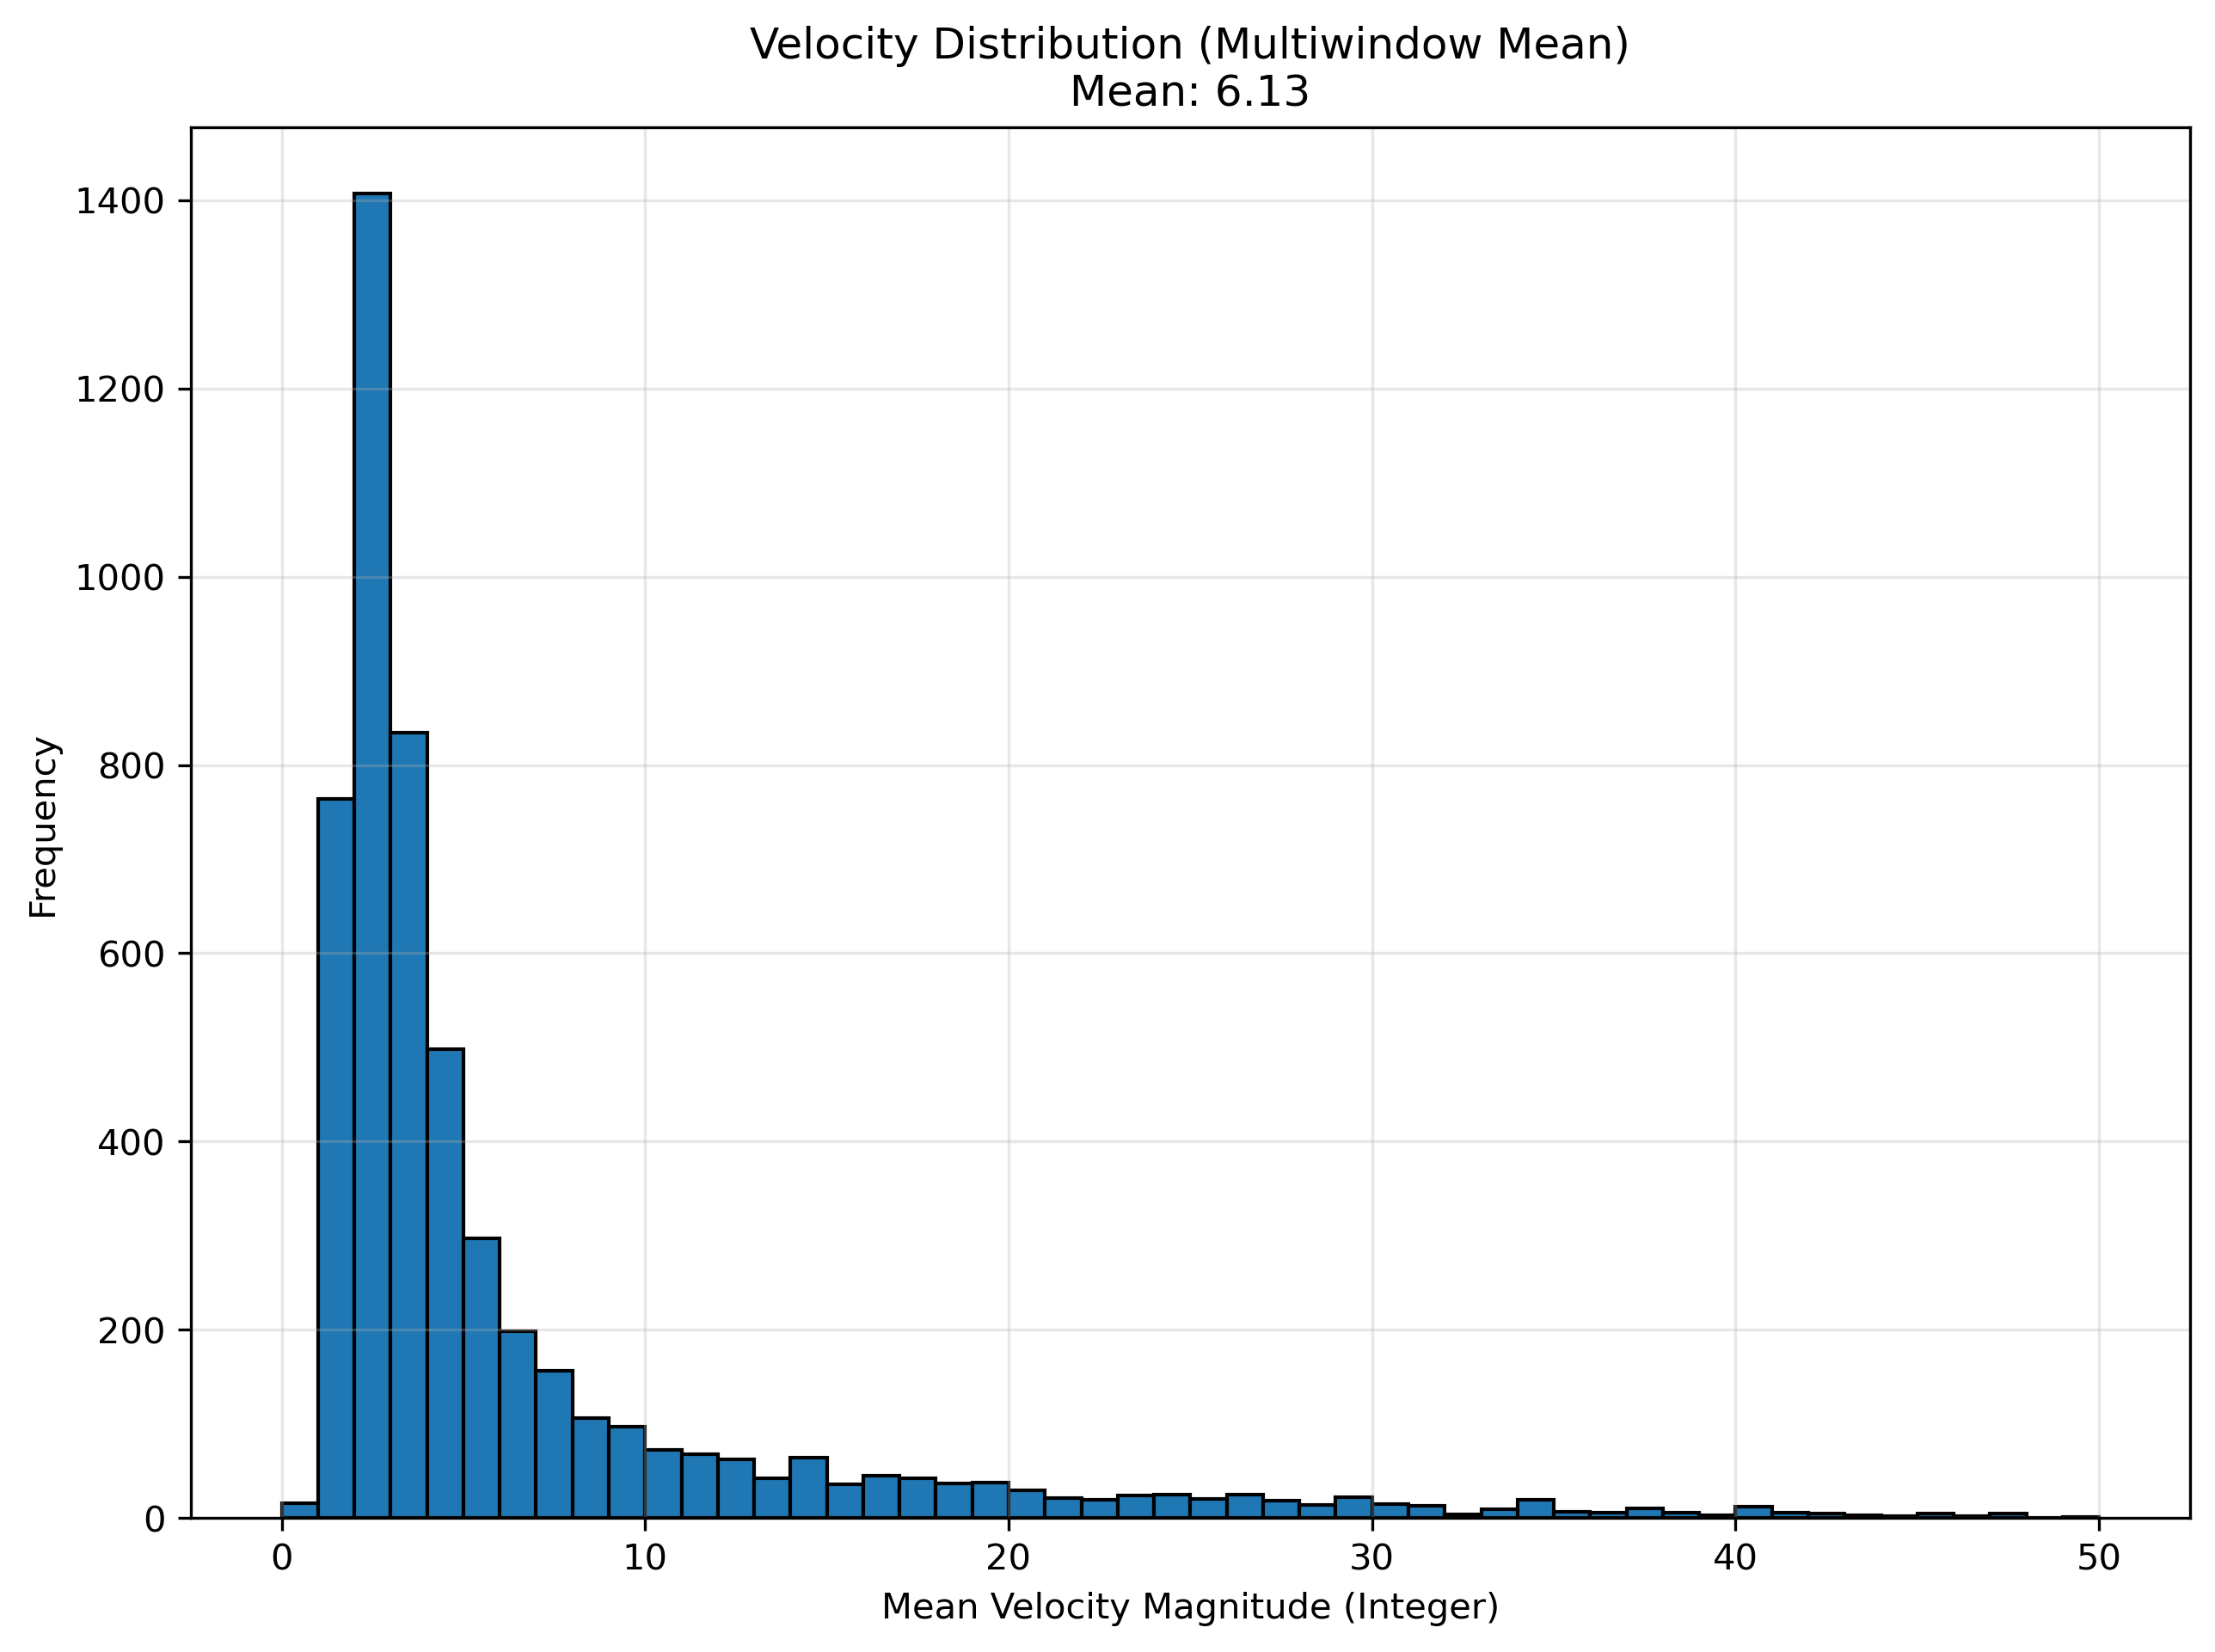

Data behind this chart, as committed beside it:
frame_idx, velocity_magnitude
0, 0.0
1, 1.395
2, 2.043
3, 3.344
4, 3.707
5, 3.239
6, 2.641
7, 2.074
8, 1.202
9, 1.47
10, 2.147
11, 3.48
12, 4.595
13, 5.019
14, 5.498
15, 5.013
16, 4.415
17, 6.563
18, 7.753
19, 8.932
20, 9.688
21, 8.509
22, 10.18
23, 10.38
24, 9.488
25, 7.801
26, 10.09
27, 6.02
28, 8.055
29, 8.653
30, 6.945
31, 6.539
32, 3.984
33, 5.471
34, 8.751
35, 7.477
36, 7.163
37, 8.571
38, 8.969
39, 9.264
40, 8.606
41, 5.979
42, 4.91
43, 6.936
44, 5.534
45, 5.875
46, 4.807
47, 4.197
48, 6.156
49, 7.391
50, 4.927
51, 3.623
52, 5.953
53, 5.815
54, 5.311
55, 5.127
56, 4.254
57, 5.775
58, 7.899
59, 9.449
... 5,347 more rows
